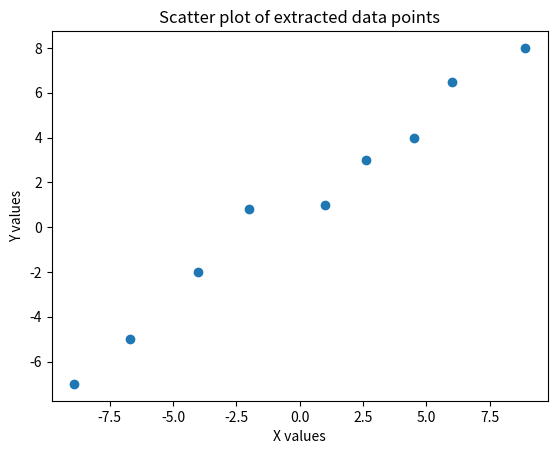

Reproduce this figure in Python.
import numpy as np
import matplotlib.pyplot as plt

# Correct extracted data from blue dots
x = np.array([-8.9, -6.7, -4, -2, 1, 2.6, 4.5, 6, 8.9])
y = np.array([-7, -5, -2, 0.8, 1, 3, 4, 6.5, 8])

# Pearson correlation coefficient
r = np.corrcoef(x, y)[0, 1]
print("Pearson correlation coefficient:", r)

# Scatter plot
plt.scatter(x, y)
plt.xlabel("X values")
plt.ylabel("Y values")
plt.title("Scatter plot of extracted data points")
plt.show()
